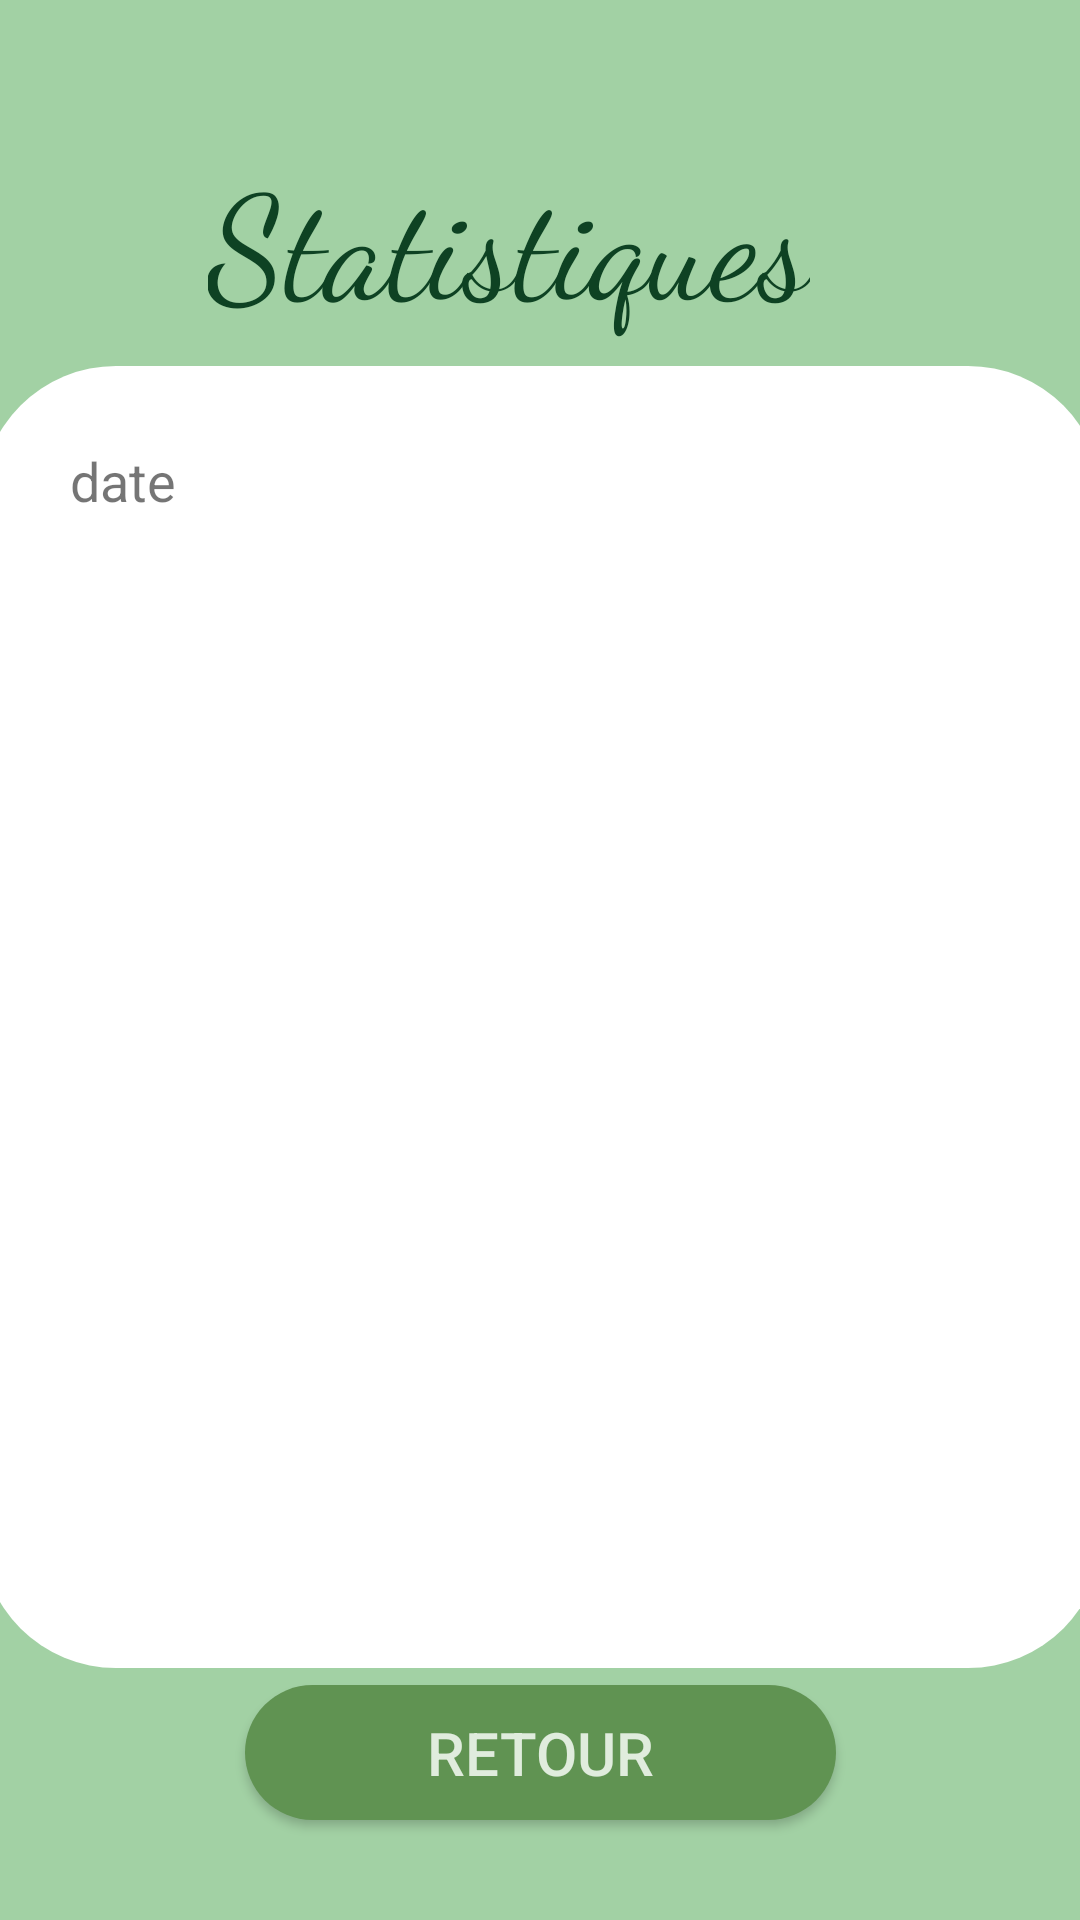

Write the Android layout XML for this screen, with the resource values it uses.
<!-- AndroidManifest.xml: application theme Theme.HealthyStep -->
<!-- res/layout/activity_history.xml -->
<?xml version="1.0" encoding="utf-8"?>
<androidx.constraintlayout.widget.ConstraintLayout xmlns:android="http://schemas.android.com/apk/res/android"
    xmlns:app="http://schemas.android.com/apk/res-auto"
    xmlns:tools="http://schemas.android.com/tools"
    android:layout_width="match_parent"
    android:layout_height="match_parent"
    android:background="#A2D1A4">


    <TextView
        android:id="@+id/textView3"
        android:layout_width="wrap_content"
        android:layout_height="wrap_content"
        android:fontFamily="cursive"
        android:text="Statistiques"
        android:textColor="#0E4223"
        android:textSize="48sp"
        app:layout_constraintBottom_toBottomOf="parent"
        app:layout_constraintEnd_toEndOf="parent"
        app:layout_constraintHorizontal_bias="0.436"
        app:layout_constraintStart_toStartOf="parent"
        app:layout_constraintTop_toTopOf="parent"
        app:layout_constraintVertical_bias="0.08" />

    <androidx.constraintlayout.widget.ConstraintLayout
        android:layout_width="374dp"
        android:layout_height="434dp"
        android:background="@drawable/rounder"
        app:layout_constraintBottom_toBottomOf="parent"
        app:layout_constraintEnd_toEndOf="parent"
        app:layout_constraintHorizontal_bias="0.487"
        app:layout_constraintStart_toStartOf="parent"
        app:layout_constraintTop_toTopOf="parent"
        app:layout_constraintVertical_bias="0.592">

        <TextView
            android:id="@+id/dateview"
            android:layout_width="315dp"
            android:layout_height="382dp"
            android:text="date"
            android:textSize="18dp"
            app:layout_constraintBottom_toBottomOf="parent"
            app:layout_constraintEnd_toEndOf="parent"
            app:layout_constraintStart_toStartOf="parent"
            app:layout_constraintTop_toTopOf="parent" />
    </androidx.constraintlayout.widget.ConstraintLayout>

    <androidx.appcompat.widget.AppCompatButton
        android:id="@+id/suivant"
        android:layout_width="197dp"
        android:layout_height="45dp"
        android:background="@drawable/rounder"
        android:backgroundTint="#609352"
        android:text="Retour"
        android:textColor="#E0ECDD"
        android:textSize="20sp"
        app:layout_constraintBottom_toBottomOf="parent"
        app:layout_constraintEnd_toEndOf="parent"
        app:layout_constraintStart_toStartOf="parent"
        app:layout_constraintTop_toTopOf="parent"
        app:layout_constraintVertical_bias="0.944" />

</androidx.constraintlayout.widget.ConstraintLayout>
<!-- resources referenced by this layout -->
<resources>
  <!-- drawable rounder (drawable) -->
  <?xml version="1.0" encoding="utf-8"?>
  <shape xmlns:android="http://schemas.android.com/apk/res/android">
   <solid android:color="#fff"/>
      <corners
          android:topRightRadius="45dp"
          android:topLeftRadius="45dp"
          android:bottomLeftRadius="45dp"
          android:bottomRightRadius="45dp"
          >
   </corners>
  
  </shape>
  <style name="Theme.HealthyStep" parent="Theme.MaterialComponents.DayNight.NoActionBar">
          
          <item name="colorPrimary">@color/purple_500</item>
          <item name="colorPrimaryVariant">@color/purple_700</item>
          <item name="colorOnPrimary">@color/white</item>
          
          <item name="colorSecondary">@color/teal_200</item>
          <item name="colorSecondaryVariant">@color/teal_700</item>
          <item name="colorOnSecondary">@color/black</item>
          
          <item name="android:statusBarColor" tools:targetApi="l">?attr/colorPrimaryVariant</item>
          
      </style>
  <!-- not gathered from this repository: default colours our renderer supplied (Android Studio template values) -->
  <color name="purple_500">#FF6200EE</color>
  <color name="purple_700">#FF3700B3</color>
  <color name="teal_200">#FF03DAC5</color>
  <color name="teal_700">#FF018786</color>
  <color name="black">#FF000000</color>
  <color name="white">#FFFFFFFF</color>
</resources>
